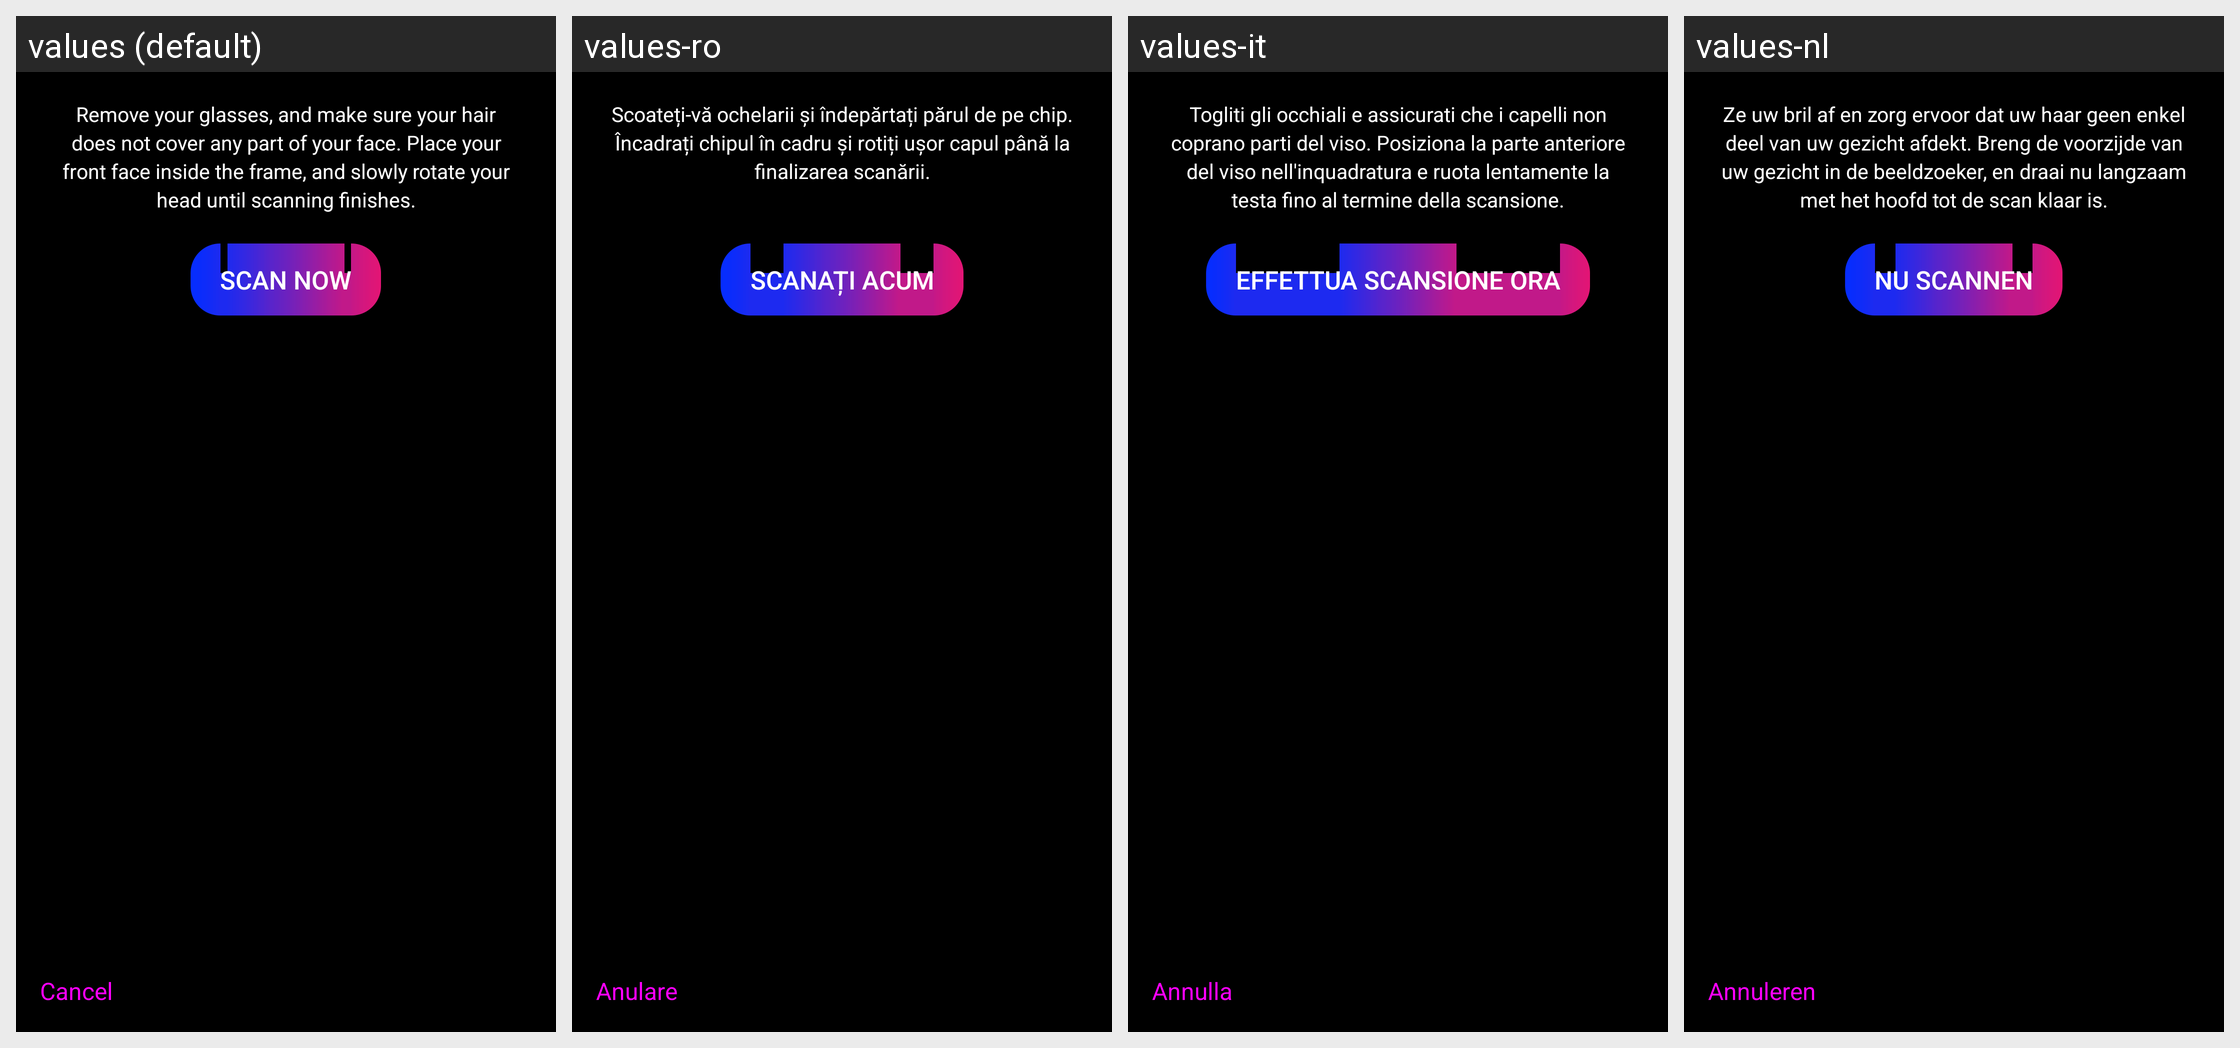

Here is an Android app screen in its default locale and in the app's own translations. Write out the translated-string differences for the strings that appear on this screen.
Android screen res/layout/beauty3d_scan_bottom.xml rendered under 4 locales, left to right: values (default), values-ro, values-it, values-nl. Device: Nexus 5 (rendered at 1080×1920; each locale shown at half size, 540×960, under a caption strip naming it); theme Theme.MaterialComponents.DayNight.NoActionBar.
Other locales in the repository, not shown: values-af, values-ar, values-as-rIN, values-bg-rBG, values-bn-rBD, values-bo-rCN, values-ca-rES, values-cs, values-da, values-da-rDK, values-de, values-de-rCH, values-el, values-en-rAU, values-en-rGB, values-en-rIN, values-en-rNZ, values-en-rZA, values-es, values-es-rAG, values-es-rCO, values-es-rMX, values-es-rUS, values-et-rEE, values-eu-rES, values-fa, values-fi-rFI, values-fr, values-fr-rCH, values-ga-rIE, values-gl-rES, values-gu-rIN, values-hi, values-hr-rHR, values-hu, values-in, values-it-rCH, values-iw-rIL, values-ja, values-kea-rCV, values-kk-rKZ, values-km-rKH, values-kn-rIN, values-ko, values-lb-rLU, values-lo-rLA, values-lt-rLT, values-lv-rLV, values-ml-rIN, values-mr-rIN, values-ms-rMY, values-mt-rMT, values-my-rMM, values-my-rZG, values-nb, values-ne-rNP, values-or-rIN, values-pa-rIN, values-pl, values-pt, values-pt-rBR, values-pt-rPT, values-ru, values-si, values-sk-rSK, values-sl-rSI, values-sr-rRS, values-sv, values-sw, values-ta-rIN, values-te-rIN, values-th, values-tl, values-tr, values-ug-rCN, values-uk, values-uk-rUA, values-ur-rPK, values-uz-rUZ, values-vi, values-zh-rCN, values-zh-rHK, values-zh-rTW.
Strings drawn on this screen, with the default value and each locale's value (text and hints the layout hard-codes, and strings that could not be matched under every locale, appear in the picture but are not listed):

beauty3d_cancel
  values: Cancel
  values-ro: Anulare
  values-it: Annulla
  values-nl: Annuleren

beauty3d_scan_content
  values: Remove your glasses, and make sure your hair does not cover any part of your face. Place your front face inside the frame, and slowly rotate your head until scanning finishes.
  values-ro: Scoateți-vă ochelarii și îndepărtați părul de pe chip. Încadrați chipul în cadru și rotiți ușor capul până la finalizarea scanării.
  values-it: Togliti gli occhiali e assicurati che i capelli non coprano parti del viso. Posiziona la parte anteriore del viso nell'inquadratura e ruota lentamente la testa fino al termine della scansione.
  values-nl: Ze uw bril af en zorg ervoor dat uw haar geen enkel deel van uw gezicht afdekt. Breng de voorzijde van uw gezicht in de beeldzoeker, en draai nu langzaam met het hoofd tot de scan klaar is.

beauty3d_start_scan
  values: Scan Now
  values-ro: Scanați acum
  values-it: Effettua scansione ora
  values-nl: Nu scannen
